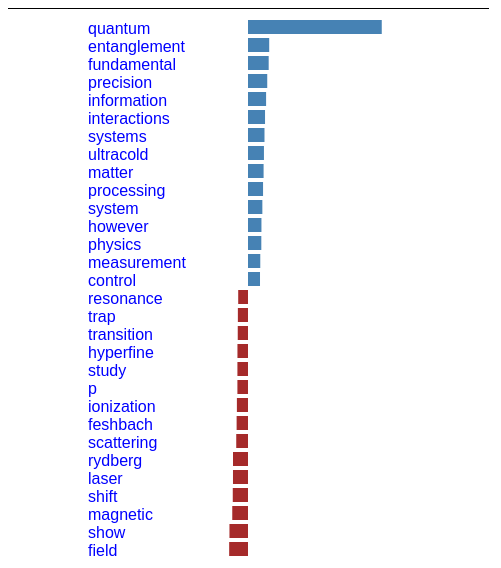
D3 v3 page, settled after 360 driven frames (6 s of simulated time); the page loaded 1 data file(s).


    
    var margin = {
        top: 30,
        right: 10,
        bottom: 10,
        left: 10,
        text:50,
    },  width = 600 - margin.left - margin.right - 2*margin.text,
        height = 600 - margin.top - margin.bottom;
    
    var transition_time = 1000; // milliseconds

    var x = d3.scale.linear()
        .range([0, width])

    var y = d3.scale.ordinal()
        .rangeRoundBands([0, height], .2);

    var xAxis = d3.svg.axis()
        .scale(x)
        .orient("top");

    // d3.json("data.json", function(d) {
    //     var data_all = d;
    //     plotdata(data_all);
    // });
    //d3.json("data.json", plotdata);
    
    update()
    
    
    
    function update() {
        d3.json("data2.json", plotdata);
    }
    
    var svg = d3.select("body").append("svg")
        .attr("width", width + margin.left + margin.right)
        .attr("height", height + margin.top + margin.bottom)
        // .append("g")
        // .attr("transform", "translate(" + margin.left + "," + margin.top + ")");

    function plotdata(data_all) {
        // Which checkbox is selected?
        
        var category = d3.select('input[name="category"]:checked').node().value
        data = data_all[category]

        
        // Plot the data
        // var svg = d3.select("body").append("svg")
        //     .attr("width", width + margin.left + margin.right)
        //     .attr("height", height + margin.top + margin.bottom)
        //     .append("g")
        //     .attr("transform", "translate(" + margin.left + "," + margin.top + ")");

        x.domain([-0.03, 0.03]);
        y.domain(data.map(function (d) {
            return d.name;
        }));

        var barright = svg.selectAll(".bar-right")
                          .data(data);
        barright.exit().remove();
        barright.enter().append("rect");
        
        barright.transition().duration(transition_time).
            attr("class", "bar-right")
            .attr("x", function (d) {
                return x(Math.min(0, d.value));
            })
            .attr("y", function (d) {
                return y(d.name);
            })
            .attr("width", function (d) {
                return Math.abs(Math.max(x(d.value) - x(0), 0));
                console.log(x(0));
            })
            .attr("height", y.rangeBand());
        
        var barleft = svg.selectAll(".bar-left")
                          .data(data);
        barleft.exit().remove();
        barleft.enter().append("rect");

        barleft.transition().duration(transition_time).
            attr("class", "bar-left")
                .attr("x", function (d) {
                return x(Math.min(0, d.value));
            })
                .attr("y", function (d) {
                return y(d.name);
            })
                .attr("width", function (d) {
                // return Math.abs(x(-d.value) - x(0));
                return Math.abs(Math.max(x(-d.value)- x(0), 0));
            })
                .attr("height", y.rangeBand());

        var text = svg.selectAll(".text")
                      .data(data);
        text.exit().remove();
        text.enter().append("text");
        text.attr("class", "text")
            .attr("x", function(d) { return x(-0.02) })
            // .attr("y", function(d) { return y(d.name)+16 } )
            .attr("text-anchor", "left")
            .style("opacity", 0.0)
            .transition()
            .duration(transition_time)
            .attr("y", function(d) { return y(d.name) + y.rangeBand()} )
            .style("opacity", 1.0)
            .text( function(d) { return d.name } );

        var g = svg.append("g")
                    .attr("class", "x axis")
                    .call(xAxis);

        svg.append("g")
            .attr("class", "x axis")
            .append("line")
            .attr("y1", y(-15))
            .attr("y2", y(-15))
            .attr("x2", width);

    }
    
    function type(d) {
        d.value = +d.value;
        return d;
    }
    
    // var timeout = setTimeout(function() {
    //   d3.select("input[value=\"atom_ph\"]").property("checked", true)
    //     .each(change);
    // }, 2000);
    
    // function change() {
    //   clearTimeout(timeout);
    //   if (this.value === "grouped") console.log(1);
    //   else console.log(2);
    // }
    
    // var svg = d3.select("body").append("svg")
    // svg.selectAll("circle")
    //     .data([{"x": 10.0, "y": 10.1}, {"x": 20.0, "y": 20.1}])
    //   .enter().append("circle")
    //     .attr("class", "circle-test")
    //     .attr("cx", function(d) { return d.x; })
    //     .attr("cy", function(d) { return d.y; })
    //     .attr("r", 20);
    
    

    

### data: data2.json
{
 "hep_th": [
  {
   "name": "quantum",
   "value": 0.01476
  },
  {
   "name": "matter",
   "value": 0.004703
  },
  {
   "name": "universe",
   "value": 0.004649
  },
  {
   "name": "systems",
   "value": 0.004286
  },
  {
   "name": "phase",
   "value": 0.004142
  },
  {
   "name": "physics",
   "value": 0.003751
  },
  {
   "name": "experiments",
   "value": 0.003086
  },
  {
   "name": "system",
   "value": 0.003026
  },
  "... 22 more items"
 ],
 "atom_ph": [
  {
   "name": "quantum",
   "value": 0.01672
  },
  {
   "name": "entanglement",
   "value": 0.002651
  },
  {
   "name": "fundamental",
   "value": 0.002585
  },
  {
   "name": "precision",
   "value": 0.002405
  },
  {
   "name": "information",
   "value": 0.002262
  },
  {
   "name": "interactions",
   "value": 0.002129
  },
  {
   "name": "systems",
   "value": 0.002061
  },
  {
   "name": "ultracold",
   "value": 0.001992
  },
  "... 22 more items"
 ],
 "quant_ph": [
  {
   "name": "quantum",
   "value": 0.01584
  },
  {
   "name": "information",
   "value": 0.003282
  },
  {
   "name": "single",
   "value": 0.002389
  },
  {
   "name": "photons",
   "value": 0.00191
  },
  {
   "name": "systems",
   "value": 0.001868
  },
  {
   "name": "photon",
   "value": 0.00176
  },
  {
   "name": "fundamental",
   "value": 0.001583
  },
  {
   "name": "optical",
   "value": 0.001521
  },
  "... 22 more items"
 ],
 "cond_mat": [
  {
   "name": "quantum",
   "value": 0.003732
  },
  {
   "name": "superconductivity",
   "value": 0.002347
  },
  {
   "name": "graphene",
   "value": 0.002293
  },
  {
   "name": "materials",
   "value": 0.00227
  },
  {
   "name": "electronic",
   "value": 0.002153
  },
  {
   "name": "new",
   "value": 0.001923
  },
  {
   "name": "devices",
   "value": 0.001709
  },
  {
   "name": "properties",
   "value": 0.001645
  },
  "... 22 more items"
 ]
}